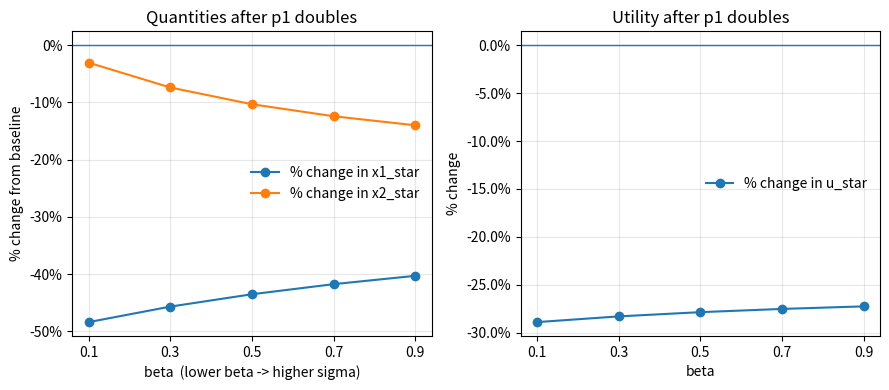

This chart was generated by the following Python code:
# --- CES consumer: price shock sensitivity (p1 doubles) ---
# Utility: u(x1,x2) = (alpha * x1^(-beta) + (1 - alpha) * x2^(-beta))^(-1/beta)
# Elasticity of substitution: sigma = 1 / (1 + beta)

import numpy as np
import matplotlib.pyplot as plt
from matplotlib.ticker import PercentFormatter

# Parameters 
# Use these baseline parameters
alpha = 0.5
beta = 0.000001
I = 10
p1 = 1
p2 = 2

betas    = np.array([0.1, 0.3, 0.5, 0.7, 0.9])  # five beta values in (0,1)

# ----- helpers -----
def sigma_from_beta(beta):
    # elasticity of substitution
    return 1.0 / (1.0 + beta)

def ces_demands(I, p1, p2, alpha, beta):
    """
    Returns (x1_star, x2_star, u_star, s1, s2) using CES duality.

    Indirect utility: u_star = I / C(p),
    where C(p) = [ alpha^sigma * p1^(1 - sigma) + (1 - alpha)^sigma * p2^(1 - sigma) ]^(1 / (1 - sigma))

    Budget shares:
      s1 = alpha^sigma * p1^(1 - sigma) / denom
      s2 = 1 - s1
    """
    sigma = sigma_from_beta(beta)
    denom = (alpha**sigma) * (p1**(1.0 - sigma)) + ((1.0 - alpha)**sigma) * (p2**(1.0 - sigma))
    s1 = (alpha**sigma) * (p1**(1.0 - sigma)) / denom
    s2 = 1.0 - s1
    x1 = (I / p1) * s1
    x2 = (I / p2) * s2
    C  = denom**(1.0 / (1.0 - sigma))
    u  = I / C
    return x1, x2, u, s1, s2

# ----- baseline vs. shock (p1 doubles) -----
base = np.array([ces_demands(I, p1,     p2, alpha, b) for b in betas]).T
shck = np.array([ces_demands(I, 2.0*p1, p2, alpha, b) for b in betas]).T

x1_b, x2_b, u_b = base[0], base[1], base[2]
x1_s, x2_s, u_s = shck[0], shck[1], shck[2]

pct = lambda new, old: 100.0 * (new - old) / old
d_x1 = pct(x1_s, x1_b)
d_x2 = pct(x2_s, x2_b)
d_u  = pct(u_s,  u_b)

# ----- plots -----

# plots
fig, axs = plt.subplots(1, 2, figsize=(9, 4), sharex=True)

# Panel A: quantities
axs[0].plot(betas, d_x1, marker='o', label='% change in x1_star')
axs[0].plot(betas, d_x2, marker='o', label='% change in x2_star')
axs[0].set_title('Quantities after p1 doubles')
axs[0].set_xlabel('beta  (lower beta -> higher sigma)')
axs[0].set_ylabel('% change from baseline')
axs[0].axhline(0, linewidth=1)
axs[0].yaxis.set_major_formatter(PercentFormatter())
axs[0].set_xticks(betas.tolist())
axs[0].grid(True, alpha=0.3)
axs[0].legend(frameon=False)

# Panel B: utility
axs[1].plot(betas, d_u, marker='o', label='% change in u_star')
axs[1].set_title('Utility after p1 doubles')
axs[1].set_xlabel('beta')
axs[1].set_ylabel('% change')
axs[1].axhline(0, linewidth=1)
axs[1].yaxis.set_major_formatter(PercentFormatter())
axs[1].set_xticks(betas.tolist())
axs[1].grid(True, alpha=0.3)
axs[1].legend(frameon=False)

plt.tight_layout()
plt.show()